Run: headless pygame with SDL's dummy video driver; simulated clock (each Clock.tick advances the game by its frame time, no real sleeping); random seed 0; keys injected as events and as key.get_pressed() state; no mouse input.
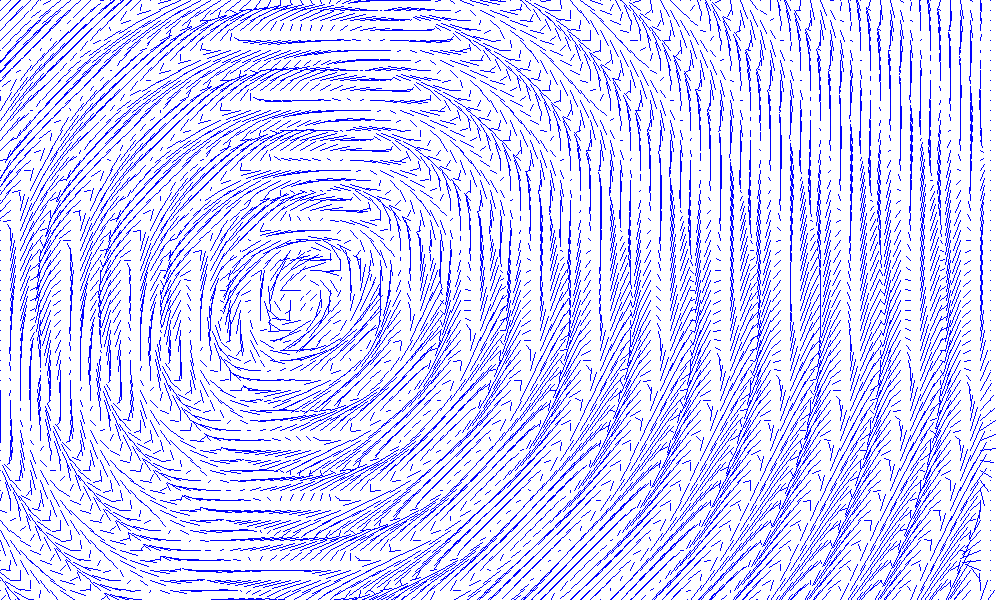
Frame 1 of 4 · flips 1–60 · no input
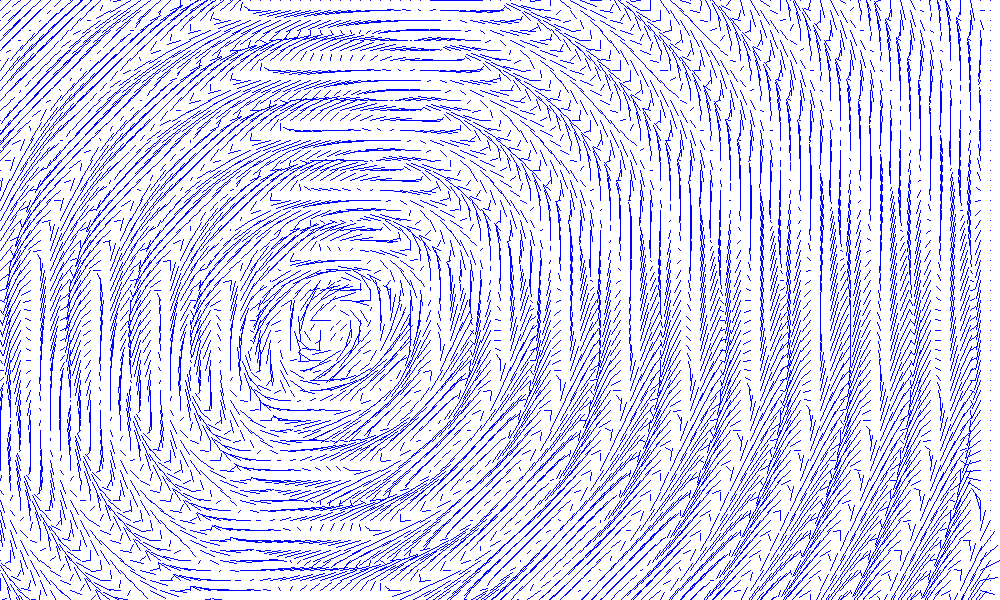
Frame 2 of 4 · flips 61–180 · tapped SPACE, RETURN · held RIGHT (→), D
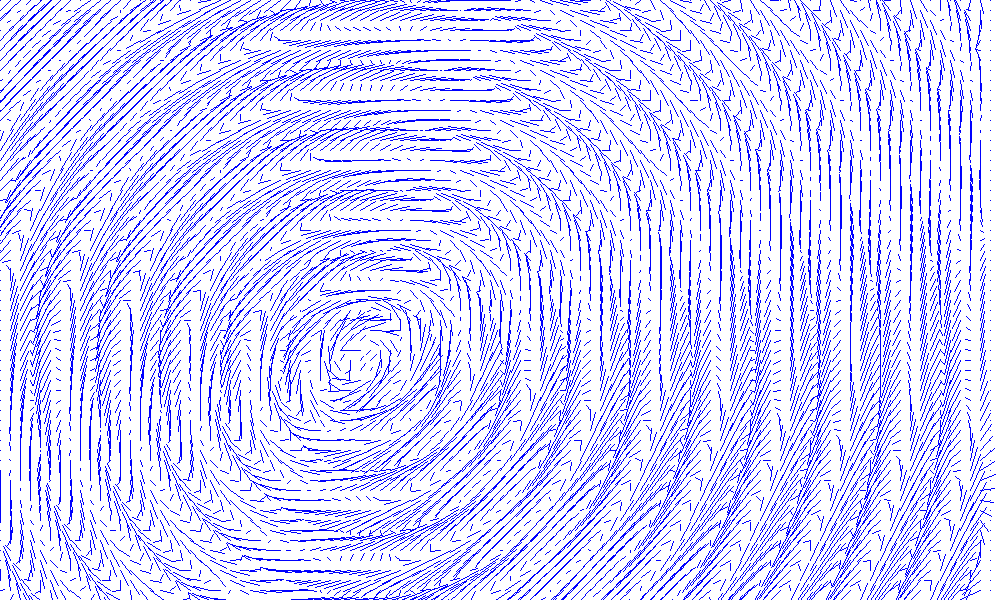
Frame 3 of 4 · flips 181–300 · held DOWN (↓), S
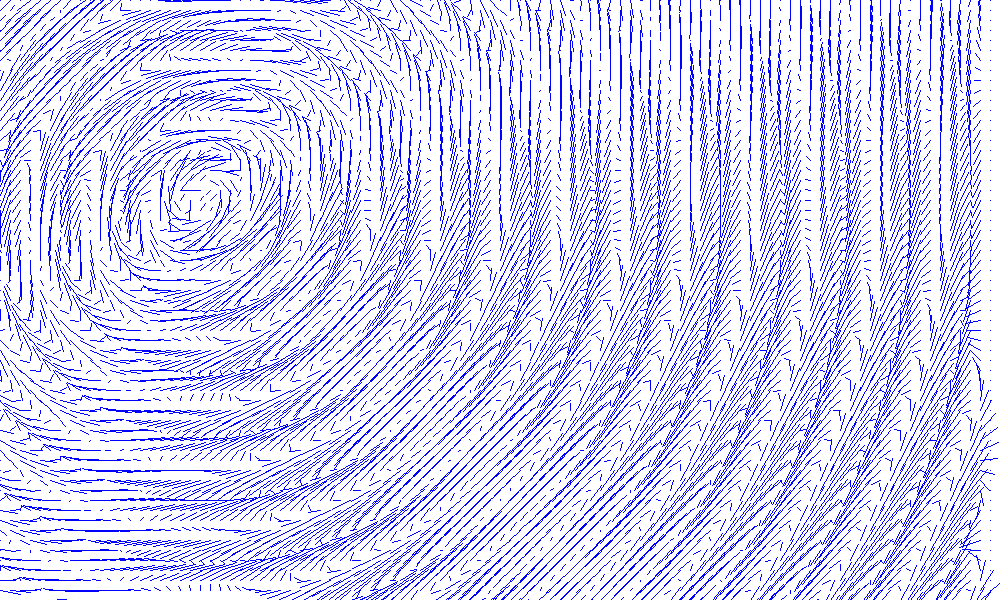
Frame 4 of 4 · flips 301–420 · held LEFT (←), A, UP (↑), W

The pygame program that drew these frames:

# this program generates a 2D fluid vector field from some noise
#the noise isn't very good so the 2D field isn't very good but it does work fine
#2 more things remain to be added
#first a ramp function when you are close to the boundary (psi should decay to zero near any boundaries)
#second there is a formula for moving objects so they leave nice trails
#I'm folling this paper
#http://www.cs.ubc.ca/~rbridson/docs/bridson-siggraph2007-curlnoise.pdf

import pygame
import math
import random
from pygame.locals import *

#setup

background_colour = (255,255,255)
(width, height) = (1000, 600)

screen = pygame.display.set_mode((width, height))#,pygame.FULLSCREEN)
screen.fill(background_colour)
pygame.display.set_caption('Noise')
pygame.font.init()

myfont = pygame.font.SysFont("monospace", 20)

scale = 1

time = 0

#calculates the change in the potential psi between two points
def get_derivative(point1, point2):
	return (point2.psi - point1.psi)*10

#class for the points in the grid, i,j are there coordinates, x,y are their positions
class point:
	def __init__(self, i, j):
		self.i = i
		self.j = j
		self.x = 10*i
		self.y = 10*j
		self.psi = 0
		self.dx = 0
		self.dy = 0

	def display(self):
		#pygame.draw.circle(screen, (255,0,0), (int(scale*self.x), int(scale*self.y)), int(scale*1))
		pygame.draw.line(screen, (0,0,255), 
			(int(scale*self.x), int(scale*self.y)), (int(scale*self.x + 2*self.dx), int(scale*self.y + 2*self.dy)), 1)

	#get the vector field from the potential field, turns out it's super simple
	def generate_vector_field(self):
		self.dy = -get_derivative(self, points[self.i + 1][self.j])
		self.dx = get_derivative(self, points[self.i][self.j + 1])

	#generate noise for the potential field, this is where I don't really know what I'm doing
	def generate_psi(self):
		noise = math.sin(math.sqrt((20 + time - i)**2 + (20 + time - j)**2))
		self.psi = noise


#initialise
points = []

x_size = 100
y_size = 100

for i in range(x_size):
	points.append([])
	for j in range(y_size):
		points[i].append(point(i,j))




running = True
while running:
	for event in pygame.event.get():
	    if event.type == pygame.QUIT:
	        running = False
	    elif event.type == KEYDOWN: 
	        if event.key == K_ESCAPE:
	            running = False

	screen.fill(background_colour)

	#generate the potential field and from it the vector field
	for i in range(x_size - 1):
		for j in range(y_size - 1):
			points[i][j].generate_psi()
			points[i][j].generate_vector_field()

	#display
	for i in range(len(points)):
		for j in range(len(points[i])):
			points[i][j].display()

	time += 0.5
	if time >= 6*math.pi:
		time = 0

	pygame.display.flip()

pygame.quit()
